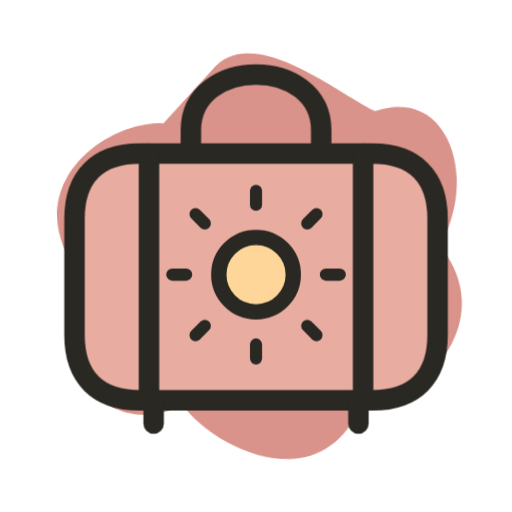
t = 0.00 s
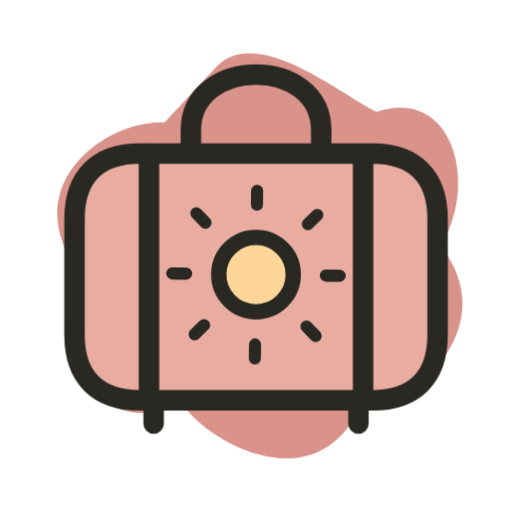
t = 1.60 s
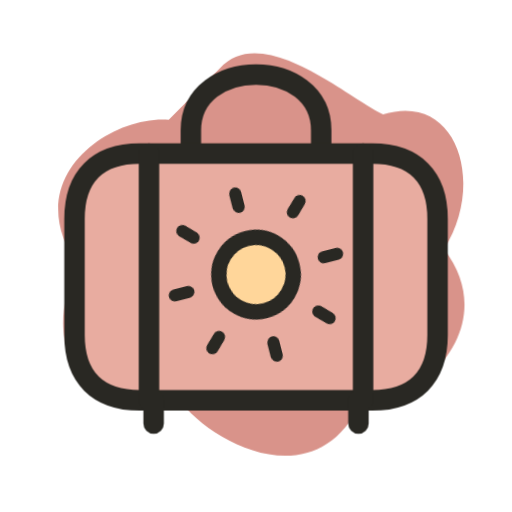
t = 3.40 s
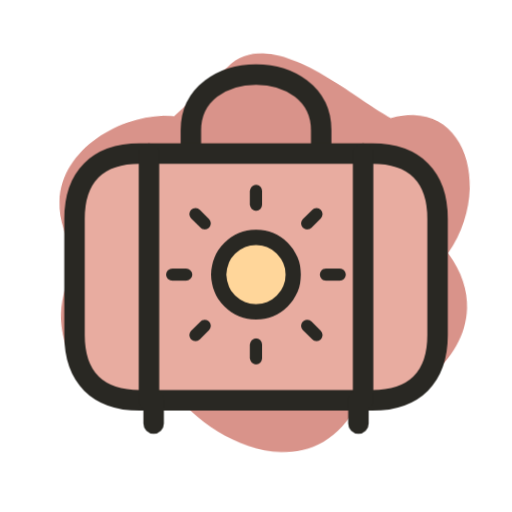
t = 5.10 s
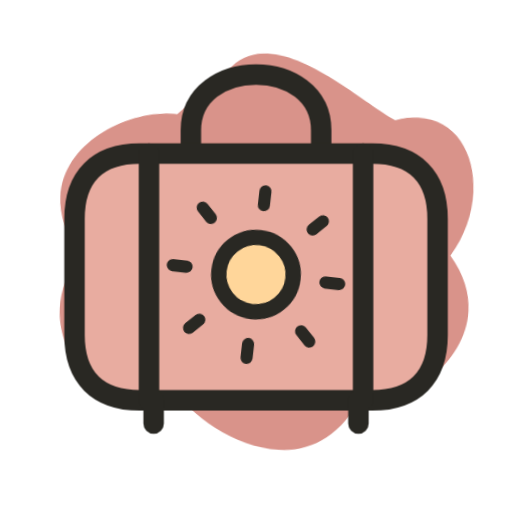
t = 6.73 s
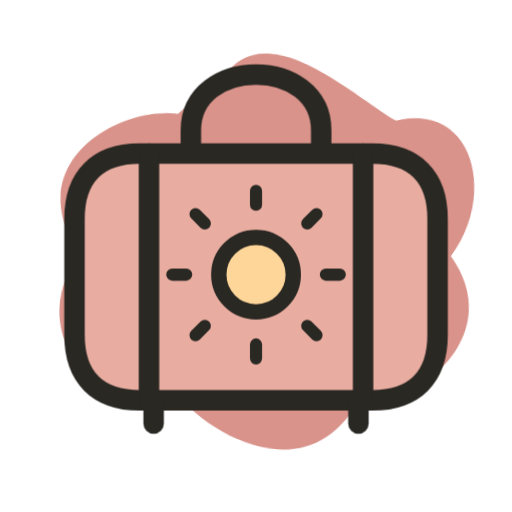
t = 8.13 s

The animated SVG that drew these frames (rendered in a browser with its animation timeline set to each time). Animation: 12 CSS @keyframes rules; frames cover the first 8.12 s, repeats indefinitely.

<svg xmlns="http://www.w3.org/2000/svg" class="doodle doodle-suitcase doodle-flow  " viewBox="0 0 110 110" fill="none" aria-hidden="true"><path class="paint-splat" d="M43 12C52 2 70 18 78 22C94 17 100 37 91 51C104 68 85 85 73 84C63 105 40 92 34 83C17 91 2 71 13 55C-1 36 19 22 32 23Z" fill="#D9938A" transform="translate(5 3)"></path><g stroke="#292823" stroke-width="4.4" stroke-linecap="round" stroke-linejoin="round" class="ink-drawing"><path d="M41 33V28C41 12 69 12 69 28V33"></path><path d="M30 33H80C89 33 94 38 94 47V72C94 81 89 86 80 86H30C21 86 16 81 16 72V47C16 38 21 33 30 33Z" fill="#E8ACA0"></path><path d="M32 33V86M78 33V86M33 86V91M77 86V91"></path><g class="suitcase-stamp"><circle cx="55" cy="59" r="8" fill="#FFD69A" stroke-width="3.3"></circle><path d="M55 44V41M55 77V74M40 59H37M73 59H70M44 48L42 46M66 70L68 72M44 70L42 72M66 48L68 46" stroke-width="2.6"></path></g></g><style>/* Also embedded in downloadable SVGs by scripts/brand-assets.ts. */
.doodle-flow .ink-drawing {
  animation: none;
}
.doodle-flow .paint-splat {
  transform-origin: 55px 55px;
  animation: pigment-flow 8s cubic-bezier(0.45, 0, 0.55, 1) infinite alternate;
}
.doodle-flow .pin-drop {
  animation: pin-arrive 4.8s cubic-bezier(0.34, 1.4, 0.64, 1) infinite;
  transform-origin: 55px 85px;
}
.doodle-flow .pin-ground {
  animation: pin-shadow 4.8s cubic-bezier(0.34, 1.4, 0.64, 1) infinite;
  transform-origin: 55px 87px;
}
.doodle-flow .wallet-coin {
  animation: save-coin 5s cubic-bezier(0.45, 0, 0.3, 1) infinite;
}
.doodle-flow .suitcase-stamp {
  transform-origin: 55px 59px;
  animation: stamp-turn 7s cubic-bezier(0.45, 0, 0.55, 1) infinite;
}
.doodle-flow .train-cabin {
  transform-origin: 55px 78px;
  animation: train-travel 3s cubic-bezier(0.45, 0, 0.55, 1) infinite;
}
.doodle-flow .meal-steam path {
  animation: steam-rise 3.6s cubic-bezier(0.3, 0, 0.5, 1) infinite;
}
.doodle-flow .meal-steam .steam-two {
  animation-delay: -0.8s;
}
.doodle-flow .meal-steam .steam-three {
  animation-delay: -1.6s;
}
.doodle-flow .sun-rays {
  transform-origin: 55px 55px;
  animation: sunshine-turn 10s cubic-bezier(0.45, 0, 0.55, 1) infinite alternate;
}
.doodle-flow .sun-face {
  transform-origin: 55px 52px;
  animation: sunshine-blink 6s linear infinite;
}
.doodle-flow .paper-flight {
  transform-origin: 55px 55px;
  animation: paper-glide 6s cubic-bezier(0.45, 0, 0.55, 1) infinite;
}
.doodle-flow .plane-trail,
.doodle-flow .draw-route {
  animation: ink-route 5s linear infinite;
}
.doodle-flow .spark-main {
  transform-origin: 51px 54px;
  animation: star-turn 6s cubic-bezier(0.45, 0, 0.55, 1) infinite;
}
.doodle-flow .spark-small {
  transform-origin: 84px 27px;
  animation: star-turn 6s cubic-bezier(0.45, 0, 0.55, 1) -2s infinite;
}
@keyframes pigment-flow {
  from {
    transform: translate(4px, 3px) rotate(-2deg) scale(0.99, 1.01);
  }
  to {
    transform: translate(5px, 2px) rotate(3deg) scale(1.02, 0.98);
  }
}
@keyframes pin-arrive {
  0%,
  70%,
  100% {
    transform: translateY(0);
  }
  35% {
    transform: translateY(-7px);
  }
  57% {
    transform: translateY(1px) scale(1.03, 0.97);
  }
}
@keyframes pin-shadow {
  0%,
  70%,
  100% {
    transform: scaleX(1);
    opacity: 0.12;
  }
  35% {
    transform: scaleX(0.7);
    opacity: 0.06;
  }
}
@keyframes save-coin {
  0%,
  12% {
    transform: translateY(1px);
  }
  43%,
  64% {
    transform: translateY(28px);
  }
  65% {
    opacity: 0;
    transform: translateY(28px);
  }
  66% {
    opacity: 0;
    transform: translateY(-8px);
  }
  83%,
  100% {
    opacity: 1;
    transform: translateY(1px);
  }
}
@keyframes stamp-turn {
  0%,
  20%,
  100% {
    transform: rotate(0);
  }
  60%,
  80% {
    transform: rotate(90deg);
  }
}
@keyframes train-travel {
  0%,
  100% {
    transform: translateY(0) rotate(0);
  }
  25% {
    transform: translateY(-1.5px) rotate(-1.2deg);
  }
  50% {
    transform: translateY(0);
  }
  75% {
    transform: translateY(-1.5px) rotate(1.2deg);
  }
}
@keyframes steam-rise {
  0% {
    opacity: 0;
    transform: translateY(7px);
  }
  25%,
  60% {
    opacity: 1;
  }
  100% {
    opacity: 0;
    transform: translateY(-9px);
  }
}
@keyframes sunshine-turn {
  to {
    transform: rotate(35deg);
  }
}
@keyframes sunshine-blink {
  0%,
  44%,
  49%,
  100% {
    transform: scaleY(1);
  }
  46% {
    transform: scaleY(0.14);
  }
}
@keyframes paper-glide {
  0%,
  100% {
    transform: translate(0, 0) rotate(0);
  }
  45% {
    transform: translate(3px, -4px) rotate(-5deg);
  }
  75% {
    transform: translate(-2px, 1px) rotate(2deg);
  }
}
@keyframes ink-route {
  to {
    stroke-dashoffset: -45;
  }
}
@keyframes star-turn {
  0%,
  20%,
  100% {
    transform: scale(1) rotate(0);
  }
  55% {
    transform: scale(0.85) rotate(15deg);
  }
  75% {
    transform: scale(1.04) rotate(-4deg);
  }
}
.motion-paused .doodle *,
.motion-paused .postcard-path {
  animation-play-state: paused !important;
}
@media (prefers-reduced-motion: reduce) {
  .doodle *,
  .postcard-path {
    animation: none !important;
    transition: none !important;
  }
}
</style></svg>
